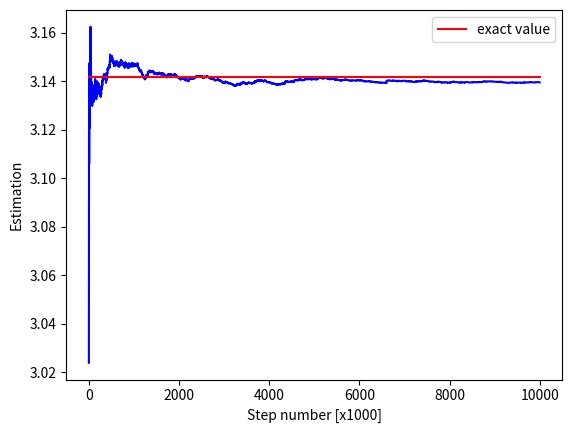

This figure's Python source:
from math import pi, sqrt
import random
import matplotlib.pyplot as plt

def MCint3(f, a, b, n, N=100):
    s = 0
    # Store every N intermediate integral approximations in an
    # array I and record the corresponding k value.
    I_values = []
    k_values = []
    for k in range(1, n+1):
        x = random.uniform(a, b)
        s += f(x)
        if k % N == 0:
            I = (float(b-a)/k)*s
            I_values.append(I)
            k_values.append(k)
    return k_values, I_values


def func(x):
    return 2/sqrt(1-x**2)

##int(2/sqrt(1-x**2))=2*arcsen(x), which is pi if we integrate from 0 to 1. We evaluate the integral via Monte Carlo
    
step,pie=MCint3(func, 0, 1, 10000000, 1000) #record values every 1000 steps
print("Estimated value for pi:%g"%(pie[-1]))
err=abs(pie[-1]-pi)
errel=100*err/pi
print("Error:%g, i.e. %g%%"%(err, errel))

step=[s/1000 for s in step]
plt.plot(step,pie,"b-")
x=[0,max(step)]
y=[pi,pi]
plt.plot(x,y,"r-",label="exact value")
plt.legend()
plt.xlabel("Step number [x1000]")
plt.ylabel("Estimation")
plt.savefig("ej8.31.png")
